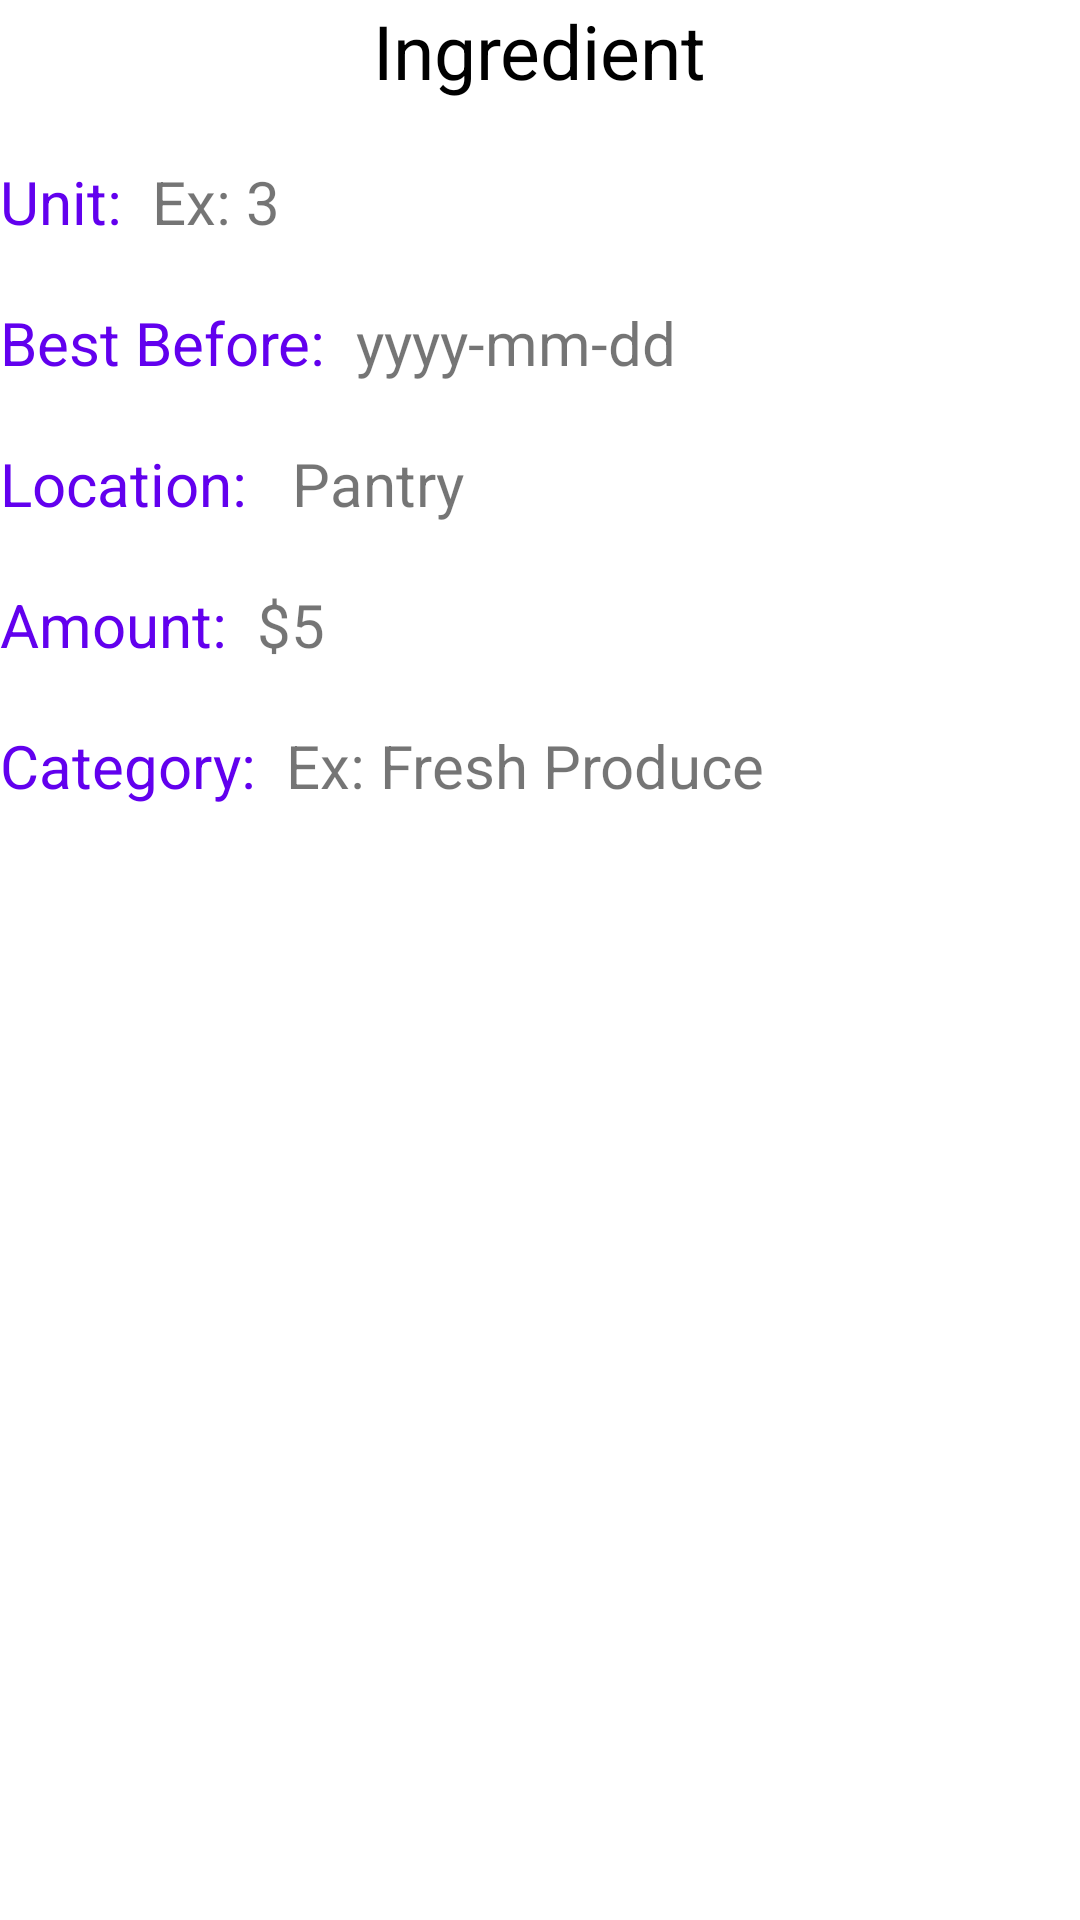

Here is an Android app screen rendered from its layout file. Give the layout XML and the strings, colors and styles it references.
<!-- AndroidManifest.xml: application theme Theme.SnackOverflow -->
<!-- res/layout/activity_ingredient_details.xml -->
<?xml version="1.0" encoding="utf-8"?>
<LinearLayout xmlns:android="http://schemas.android.com/apk/res/android"
    xmlns:app="http://schemas.android.com/apk/res-auto"
    xmlns:tools="http://schemas.android.com/tools"
    android:layout_width="match_parent"
    android:layout_height="match_parent"
    android:orientation="vertical"
    tools:context=".IngredientDetailsActivity"
    android:layout_margin="30dp">

    <TextView
        android:id="@+id/details_ingredient_description"
        android:layout_width="wrap_content"
        android:layout_height="wrap_content"
        android:text="Ingredient"
        android:textSize="25sp"
        android:layout_gravity="center"
        android:textColor="@color/black"/>

    <LinearLayout
        android:layout_width="wrap_content"
        android:layout_height="wrap_content"
        android:orientation="horizontal"
        android:layout_marginTop="20dp">

        <TextView
            android:layout_width="wrap_content"
            android:layout_height="wrap_content"
            android:text="Unit:"
            android:layout_marginRight="10dp"
            android:textSize="20sp"
            android:textColor="@color/design_default_color_primary"/>

        <TextView
            android:id="@+id/details_unit"
            android:layout_width="wrap_content"
            android:layout_height="wrap_content"
            android:text="Ex: 3"
            android:textSize="20sp"/>
    </LinearLayout>

    <LinearLayout
        android:layout_width="wrap_content"
        android:layout_height="wrap_content"
        android:orientation="horizontal"
        android:layout_marginTop="20dp">

        <TextView
            android:layout_width="wrap_content"
            android:layout_height="wrap_content"
            android:text="Best Before:"
            android:layout_marginRight="10dp"
            android:textSize="20sp"
            android:textColor="@color/design_default_color_primary"/>

        <TextView
            android:id="@+id/details_best_before"
            android:layout_width="wrap_content"
            android:layout_height="wrap_content"
            android:text="yyyy-mm-dd"
            android:textSize="20sp"/>
    </LinearLayout>

    <LinearLayout
        android:layout_width="wrap_content"
        android:layout_height="wrap_content"
        android:orientation="horizontal"
        android:layout_marginTop="20dp">

        <TextView
            android:layout_width="wrap_content"
            android:layout_height="wrap_content"
            android:text="Location: "
            android:layout_marginRight="10dp"
            android:textSize="20sp"
            android:textColor="@color/design_default_color_primary"/>

        <TextView
            android:id="@+id/details_location"
            android:layout_width="wrap_content"
            android:layout_height="wrap_content"
            android:text="Pantry"
            android:textSize="20sp"/>
    </LinearLayout>

    <LinearLayout
        android:layout_width="wrap_content"
        android:layout_height="wrap_content"
        android:orientation="horizontal"
        android:layout_marginTop="20dp">

        <TextView
            android:layout_width="wrap_content"
            android:layout_height="wrap_content"
            android:text="Amount:"
            android:layout_marginRight="10dp"
            android:textSize="20sp"
            android:textColor="@color/design_default_color_primary"/>

        <TextView
            android:id="@+id/details_amount"
            android:layout_width="wrap_content"
            android:layout_height="wrap_content"
            android:text="$5"
            android:textSize="20sp"/>
    </LinearLayout>

    <LinearLayout
        android:layout_width="wrap_content"
        android:layout_height="wrap_content"
        android:orientation="horizontal"
        android:layout_marginTop="20dp">

        <TextView
            android:layout_width="wrap_content"
            android:layout_height="wrap_content"
            android:text="Category:"
            android:layout_marginRight="10dp"
            android:textSize="20sp"
            android:textColor="@color/design_default_color_primary"/>

        <TextView
            android:id="@+id/details_category"
            android:layout_width="wrap_content"
            android:layout_height="wrap_content"
            android:text="Ex: Fresh Produce"
            android:textSize="20sp"/>
    </LinearLayout>

</LinearLayout>
<!-- resources referenced by this layout -->
<resources>
  <color name="black">#FF000000</color>
  <style name="Theme.SnackOverflow" parent="Theme.MaterialComponents.DayNight.DarkActionBar">
          
          <item name="colorPrimary">@color/purple_500</item>
          <item name="colorPrimaryVariant">@color/purple_700</item>
          <item name="colorOnPrimary">@color/white</item>
          
          <item name="colorSecondary">@color/teal_200</item>
          <item name="colorSecondaryVariant">@color/teal_700</item>
          <item name="colorOnSecondary">@color/black</item>
          
          <item name="android:statusBarColor" tools:targetApi="l">?attr/colorPrimaryVariant</item>
          
      </style>
  <color name="purple_500">#FF6200EE</color>
  <color name="purple_700">#FF3700B3</color>
  <color name="white">#FFFFFFFF</color>
  <color name="teal_200">#FF03DAC5</color>
  <color name="teal_700">#FF018786</color>
</resources>
